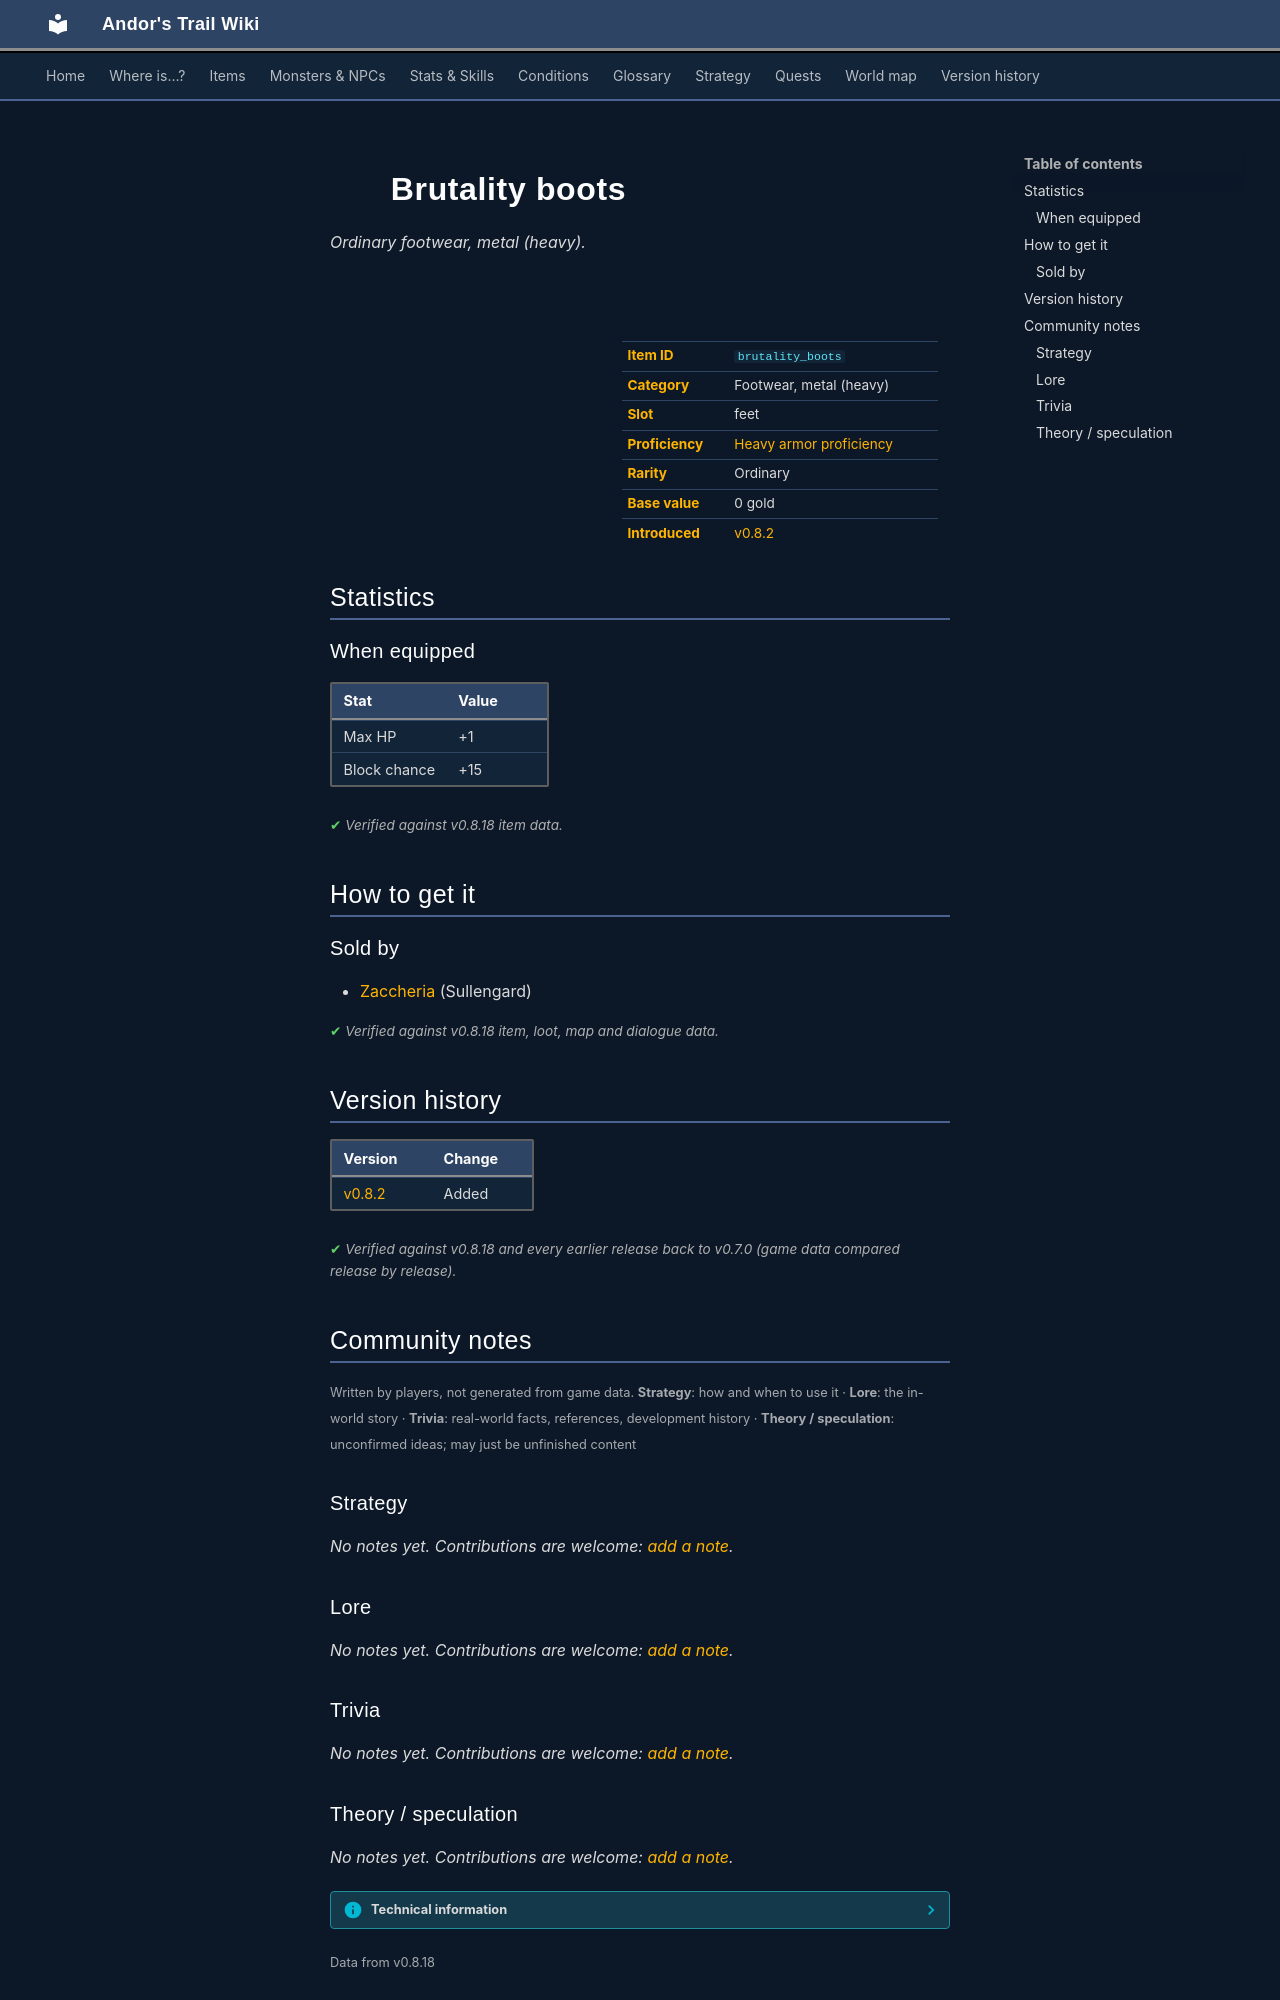

repository: asdfghjkl628/Andor-s-Trail-Wikiiii · page: items/brutality_boots/index.html · generator: mkdocs

---
description: "Brutality boots is a ordinary footwear, metal (heavy) in Andor's Trail (Max HP +1, Block chance +15). How to get it: shops."
---

# ![](../assets/icons/items/items_japozero_209.png){ .sprite } Brutality boots

*Ordinary footwear, metal (heavy).*

<div class="infobox" markdown>

<p class="ib-img"><img class="sprite" src="../../assets/icons/items/items_japozero_209.png" alt=""></p>

| | |
|---|---|
| **Item ID** | `brutality_boots` |
| **Category** | Footwear, metal (heavy) |
| **Slot** | feet |
| **Proficiency** | [Heavy armor proficiency](../skills/armorProficiencyHeavy.md) |
| **Rarity** | Ordinary |
| **Base value** | 0 gold |
| **Introduced** | [v0.8.2](../versions/0.8.2.md) |

</div>

## Statistics

### When equipped

| Stat | Value |
|---|---|
| Max HP | +1 |
| Block chance | +15 |

<p class="verified">Verified against v0.8.18 item data.</p>

## How to get it

### Sold by

- [Zaccheria](../monsters/sullengard_zaccheria.md) (Sullengard)


<p class="verified">Verified against v0.8.18 item, loot, map and dialogue data.</p>


## Version history

| Version | Change |
|---|---|
| [v0.8.2](../versions/0.8.2.md) | Added |

<p class="verified">Verified against v0.8.18 and every earlier release back to v0.7.0 (game data compared release by release).</p>


## Community notes

<small>Written by players, not generated from game data. **Strategy**: how and when to use it · **Lore**: the in-world story · **Trivia**: real-world facts, references, development history · **Theory / speculation**: unconfirmed ideas; may just be unfinished content</small>

### Strategy

*No notes yet. Contributions are welcome: [add a note](https://github.com/asdfghjkl628/Andor-s-Trail-Wikiiii/new/main/notes/items?filename=brutality_boots.md&value=%23%23%20Strategy%0A%0A%3C%21--%20how%20and%20when%20to%20use%20it%20--%3E%0A%0A%23%23%20Lore%0A%0A%3C%21--%20the%20in-world%20story%20--%3E%0A%0A%23%23%20Trivia%0A%0A%3C%21--%20real-world%20facts%2C%20references%2C%20development%20history%20--%3E%0A%0A%23%23%20Theory%20/%20speculation%0A%0A%3C%21--%20unconfirmed%20ideas%3B%20may%20just%20be%20unfinished%20content%20--%3E%0A).*

### Lore

*No notes yet. Contributions are welcome: [add a note](https://github.com/asdfghjkl628/Andor-s-Trail-Wikiiii/new/main/notes/items?filename=brutality_boots.md&value=%23%23%20Strategy%0A%0A%3C%21--%20how%20and%20when%20to%20use%20it%20--%3E%0A%0A%23%23%20Lore%0A%0A%3C%21--%20the%20in-world%20story%20--%3E%0A%0A%23%23%20Trivia%0A%0A%3C%21--%20real-world%20facts%2C%20references%2C%20development%20history%20--%3E%0A%0A%23%23%20Theory%20/%20speculation%0A%0A%3C%21--%20unconfirmed%20ideas%3B%20may%20just%20be%20unfinished%20content%20--%3E%0A).*

### Trivia

*No notes yet. Contributions are welcome: [add a note](https://github.com/asdfghjkl628/Andor-s-Trail-Wikiiii/new/main/notes/items?filename=brutality_boots.md&value=%23%23%20Strategy%0A%0A%3C%21--%20how%20and%20when%20to%20use%20it%20--%3E%0A%0A%23%23%20Lore%0A%0A%3C%21--%20the%20in-world%20story%20--%3E%0A%0A%23%23%20Trivia%0A%0A%3C%21--%20real-world%20facts%2C%20references%2C%20development%20history%20--%3E%0A%0A%23%23%20Theory%20/%20speculation%0A%0A%3C%21--%20unconfirmed%20ideas%3B%20may%20just%20be%20unfinished%20content%20--%3E%0A).*
